Labelled photos from "Herbs", an image-classification folder in pegasis470/Herbs. The possible labels are: belimbing wuluh, jambu biji, jeruk nipis, kemangi, lidah buaya, nangka, pandan, pepaya, seledri, sirih.

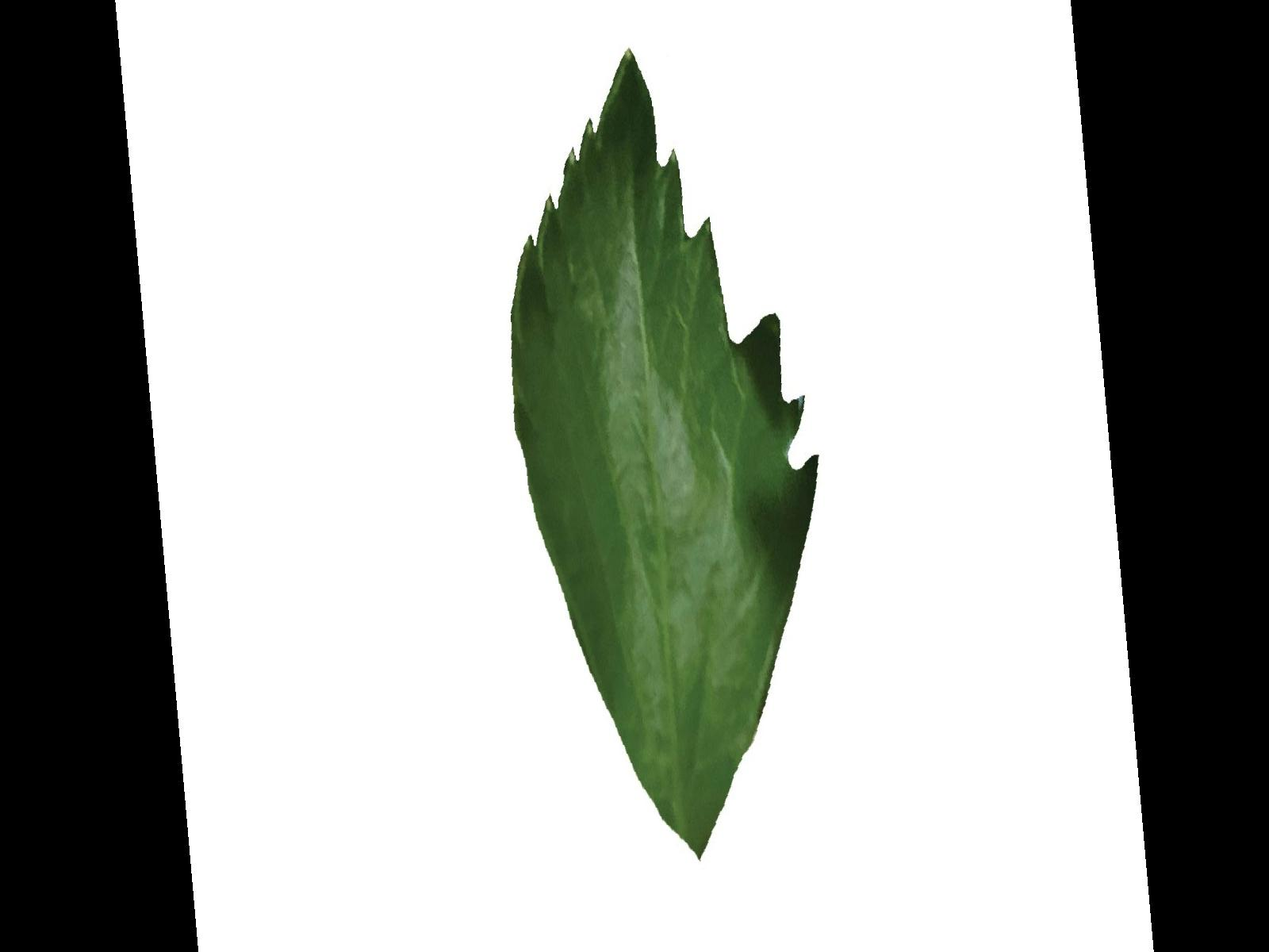
Label: seledri

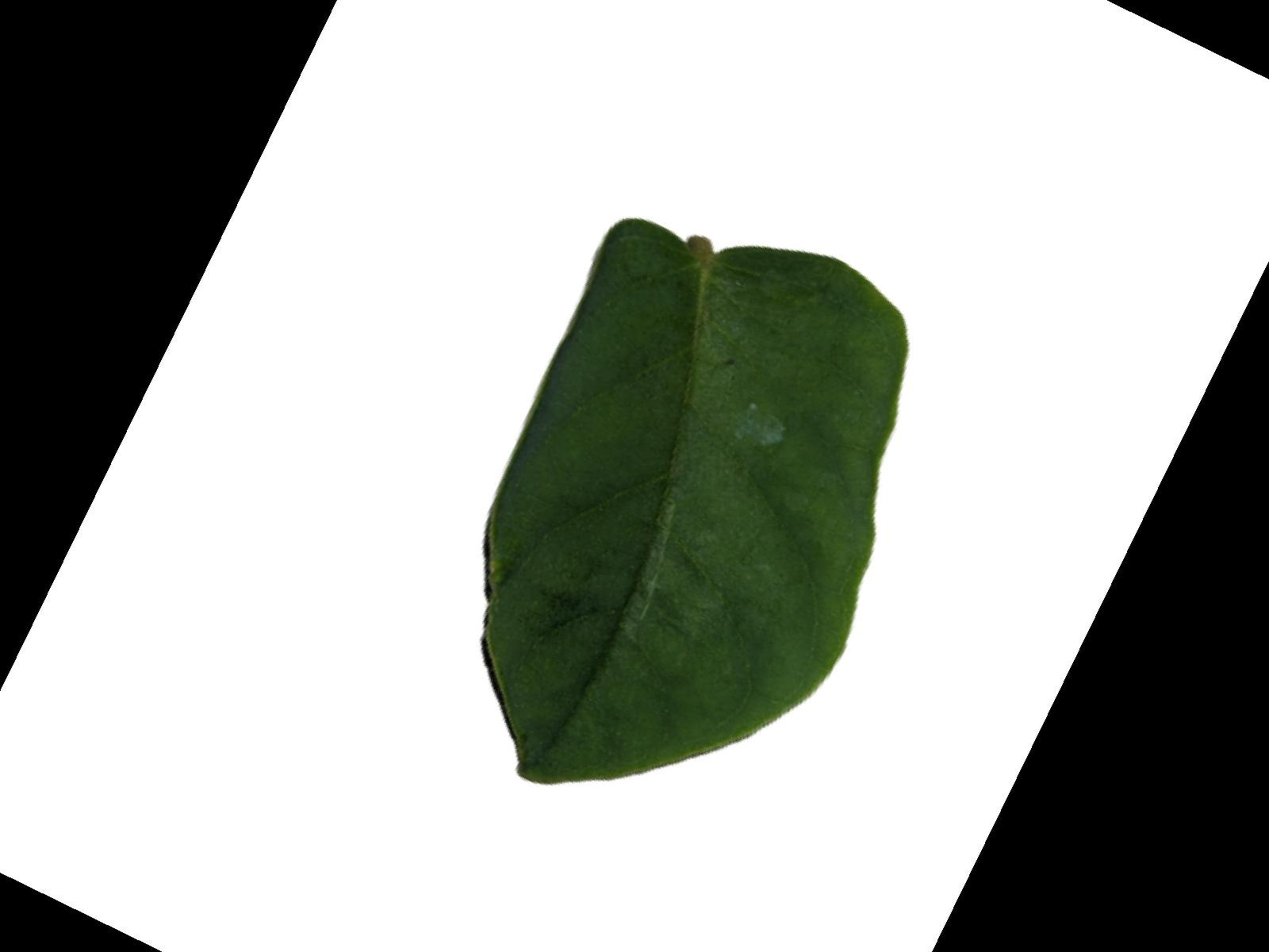
Label: belimbing wuluh

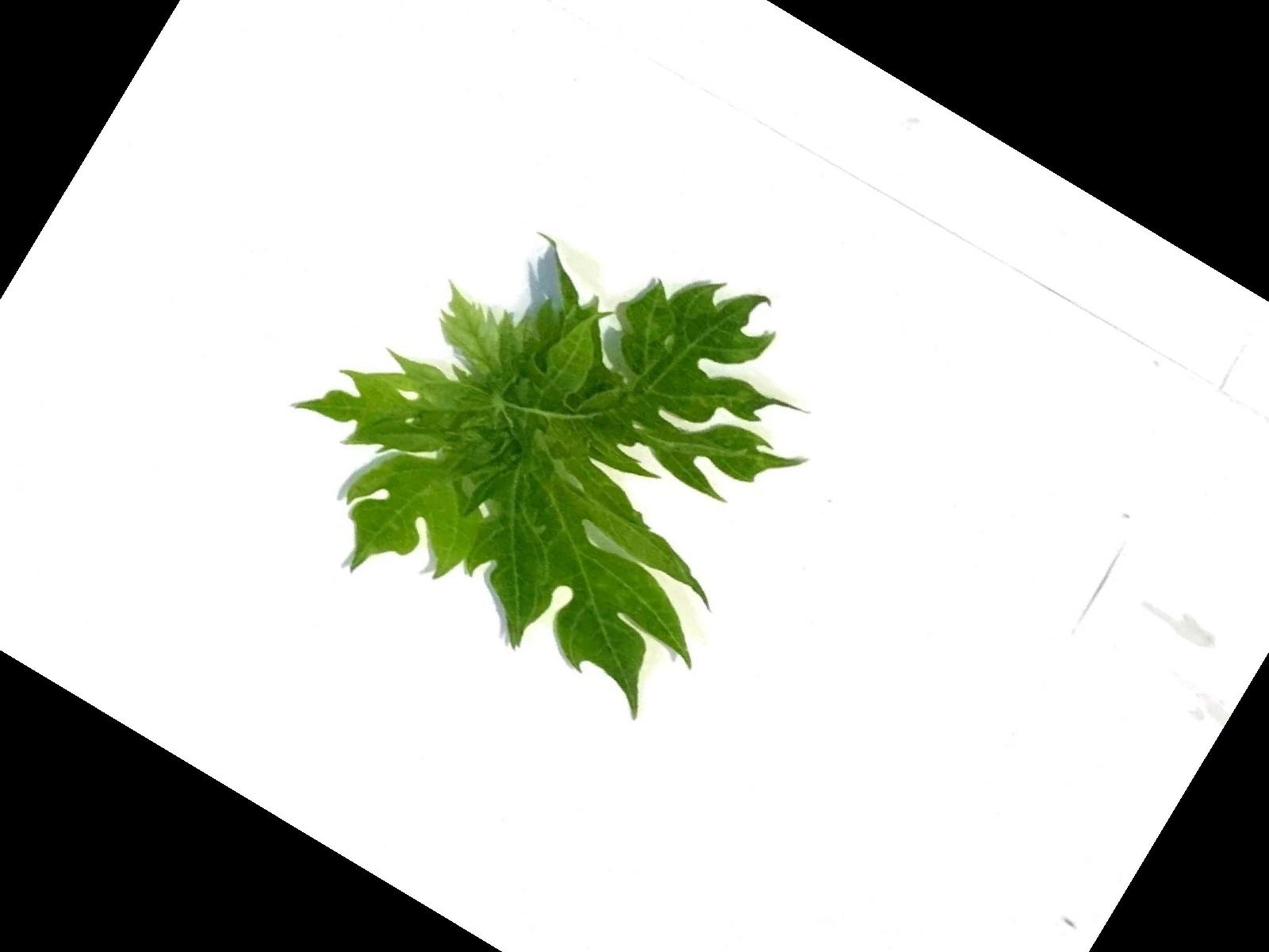
Label: pepaya

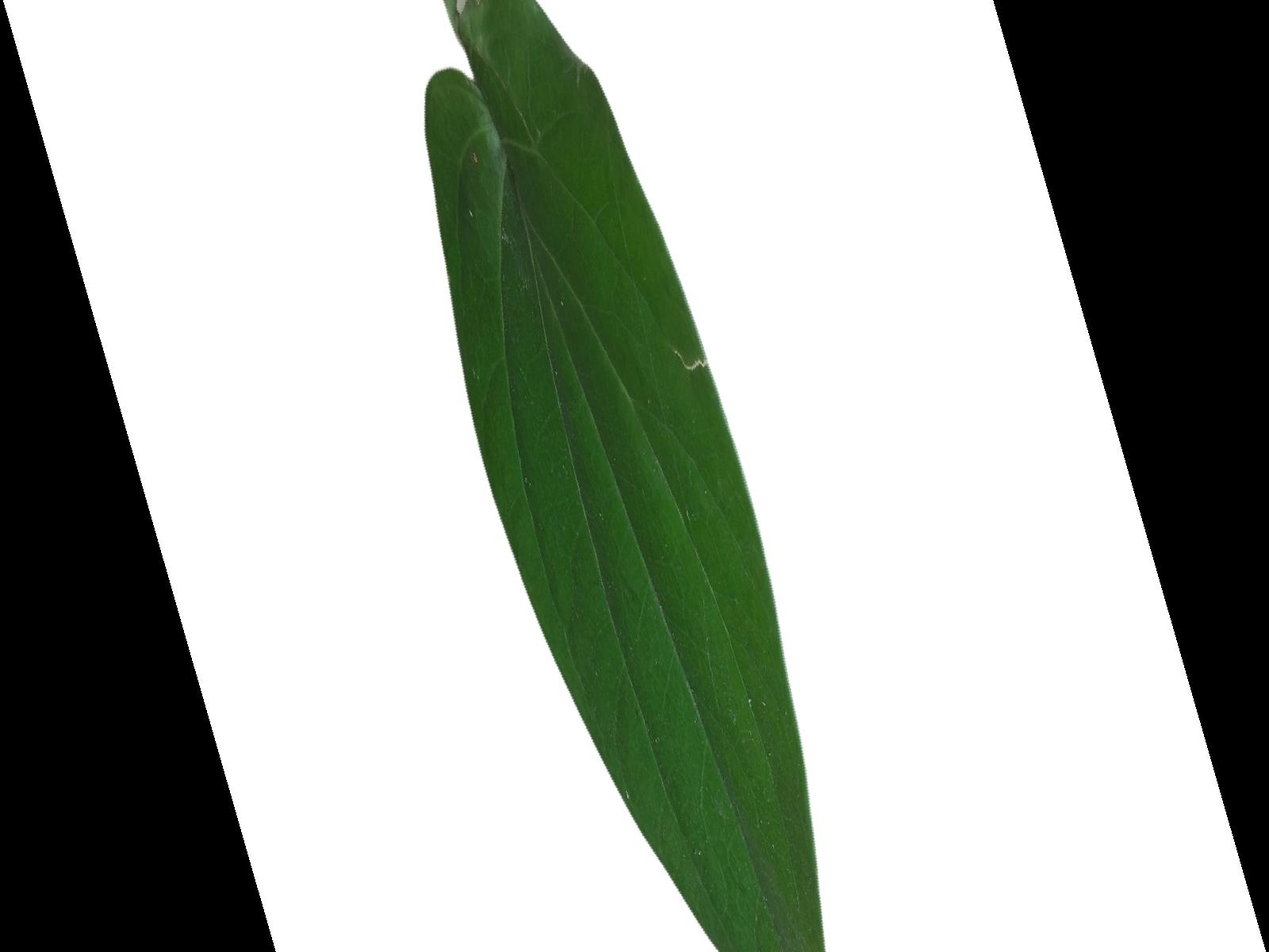
Label: sirih

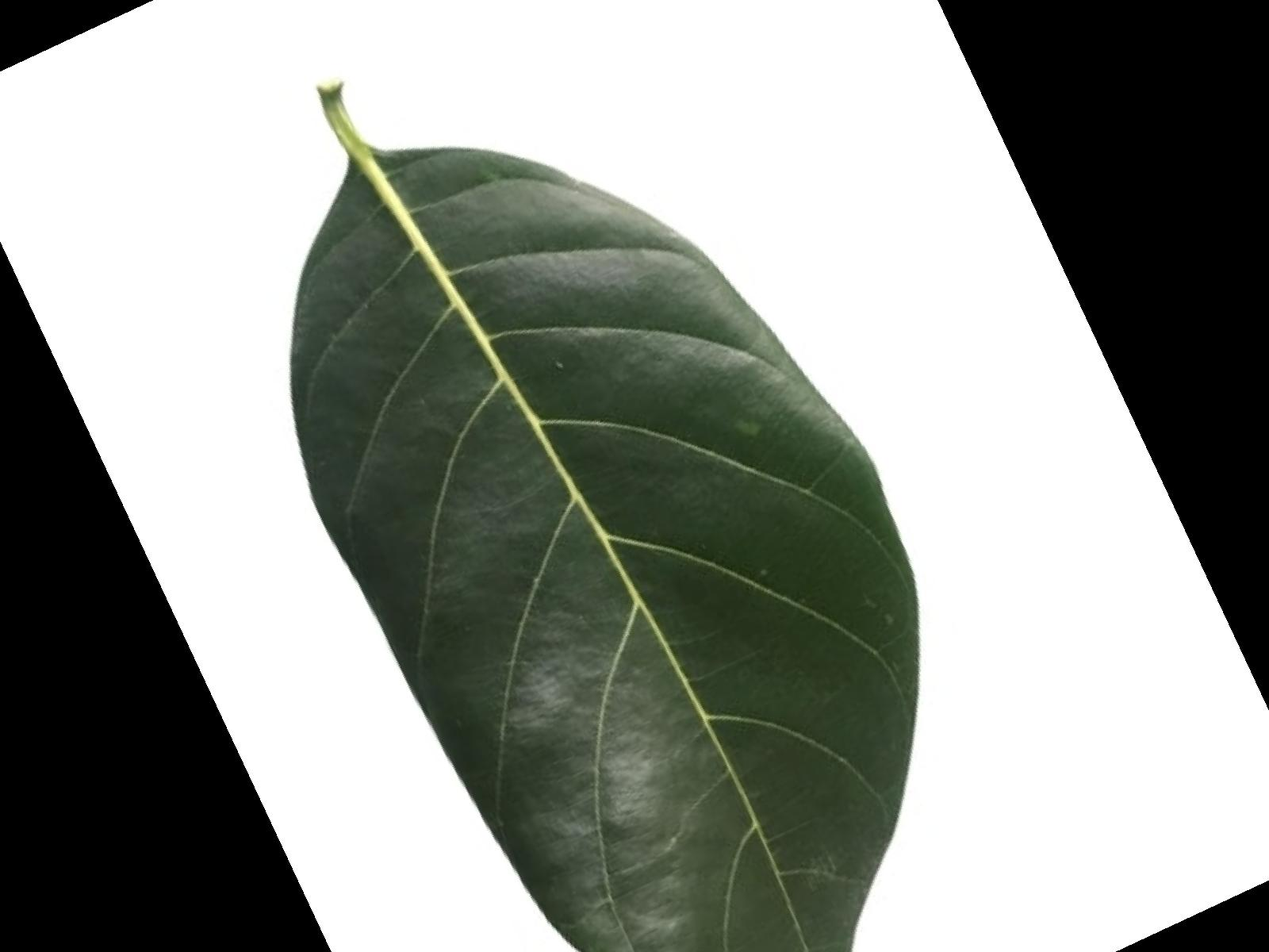
Label: nangka

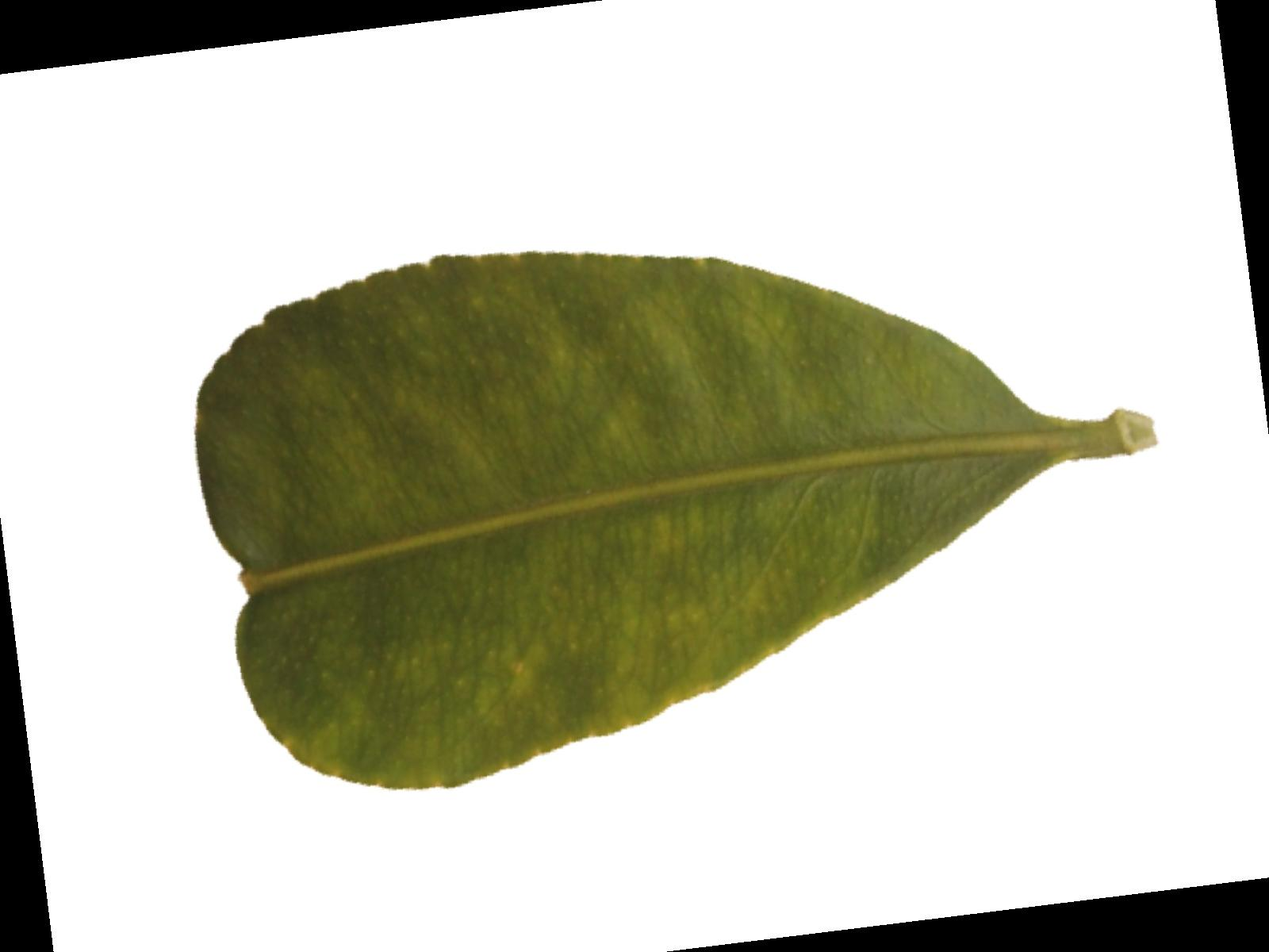
Label: jeruk nipis
